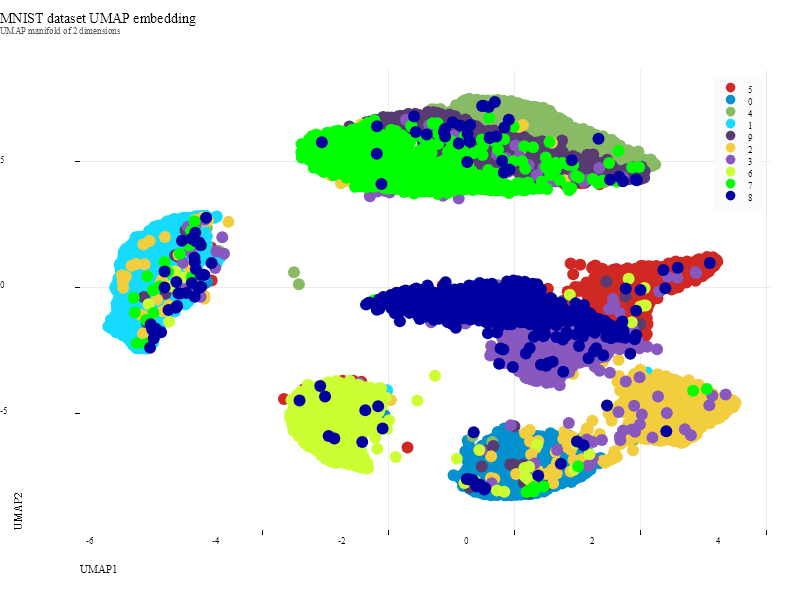

Data behind this chart, as committed beside it:
, dim_1, dim_2, label:class
sample_1, 1.75, -0.536, 5
sample_2, 0.517, -7.026, 0
sample_3, 1.805, 5.049, 4
sample_4, -5.929, -1.763, 1
sample_5, -0.3661, 5.472, 9
sample_6, 2.742, -5.687, 2
sample_7, -5.016, 2.398, 1
sample_8, 0.1307, -2.813, 3
sample_9, -5.386, 2.148, 1
sample_10, -0.3361, 7.121, 4
sample_11, 0.6228, -2.704, 3
sample_12, 3.066, 0.8497, 5
sample_13, 1.263, -1.935, 3
sample_14, -2.674, -5.558, 6
sample_15, -5.69, 2.192, 1
sample_16, -2.387, 5.705, 7
sample_17, 2.407, -5.193, 2
sample_18, -1.482, -0.843, 8
sample_19, -2.918, -4.874, 6
sample_20, -1.732, 6.257, 9
sample_21, 2.004, 4.716, 4
sample_22, 0.6629, -7.298, 0
sample_23, -1.281, 6.432, 9
sample_24, -5.966, -1.737, 1
sample_25, 0.2146, -3.225, 1
sample_26, 2.048, -3.853, 2
sample_27, 0.178, 5.377, 4
sample_28, 0.561, -2.438, 3
sample_29, -2.651, 4.991, 2
sample_30, -2.42, 6.203, 7
sample_31, 1.61, -1.904, 3
sample_32, -1.85, -0.8875, 8
sample_33, -3.278, -5.573, 6
sample_34, -1.833, 6.366, 9
sample_35, 0.3521, -6.107, 0
sample_36, 2.875, 0.568, 5
sample_37, -3.247, -4.932, 6
sample_38, 0.431, -6.221, 0
sample_39, -1.45, 3.84, 7
sample_40, -3.017, -5.545, 6
sample_41, -5.511, 1.145, 1
sample_42, -0.879, -1.009, 8
sample_43, -1.909, 4.251, 7
sample_44, -1.591, 6.164, 9
sample_45, 0.5359, -1.521, 3
sample_46, -0.7892, 5.694, 9
sample_47, -0.1942, -0.4885, 8
sample_48, 2.385, 0.5748, 5
sample_49, 0.5581, -1.298, 9
sample_50, 0.393, -2.546, 3
sample_51, 1.276, -2.804, 3
sample_52, 0.0225, -7.542, 0
sample_53, -1.416, 4.348, 7
sample_54, -1.28, 6.426, 4
sample_55, -0.2502, 5.873, 9
sample_56, -1.191, -0.4286, 8
sample_57, -0.5161, -7.879, 0
sample_58, -1.242, 6.249, 9
sample_59, 1.345, 5.016, 4
sample_60, -6.122, -1.491, 1
... 19,940 more rows
